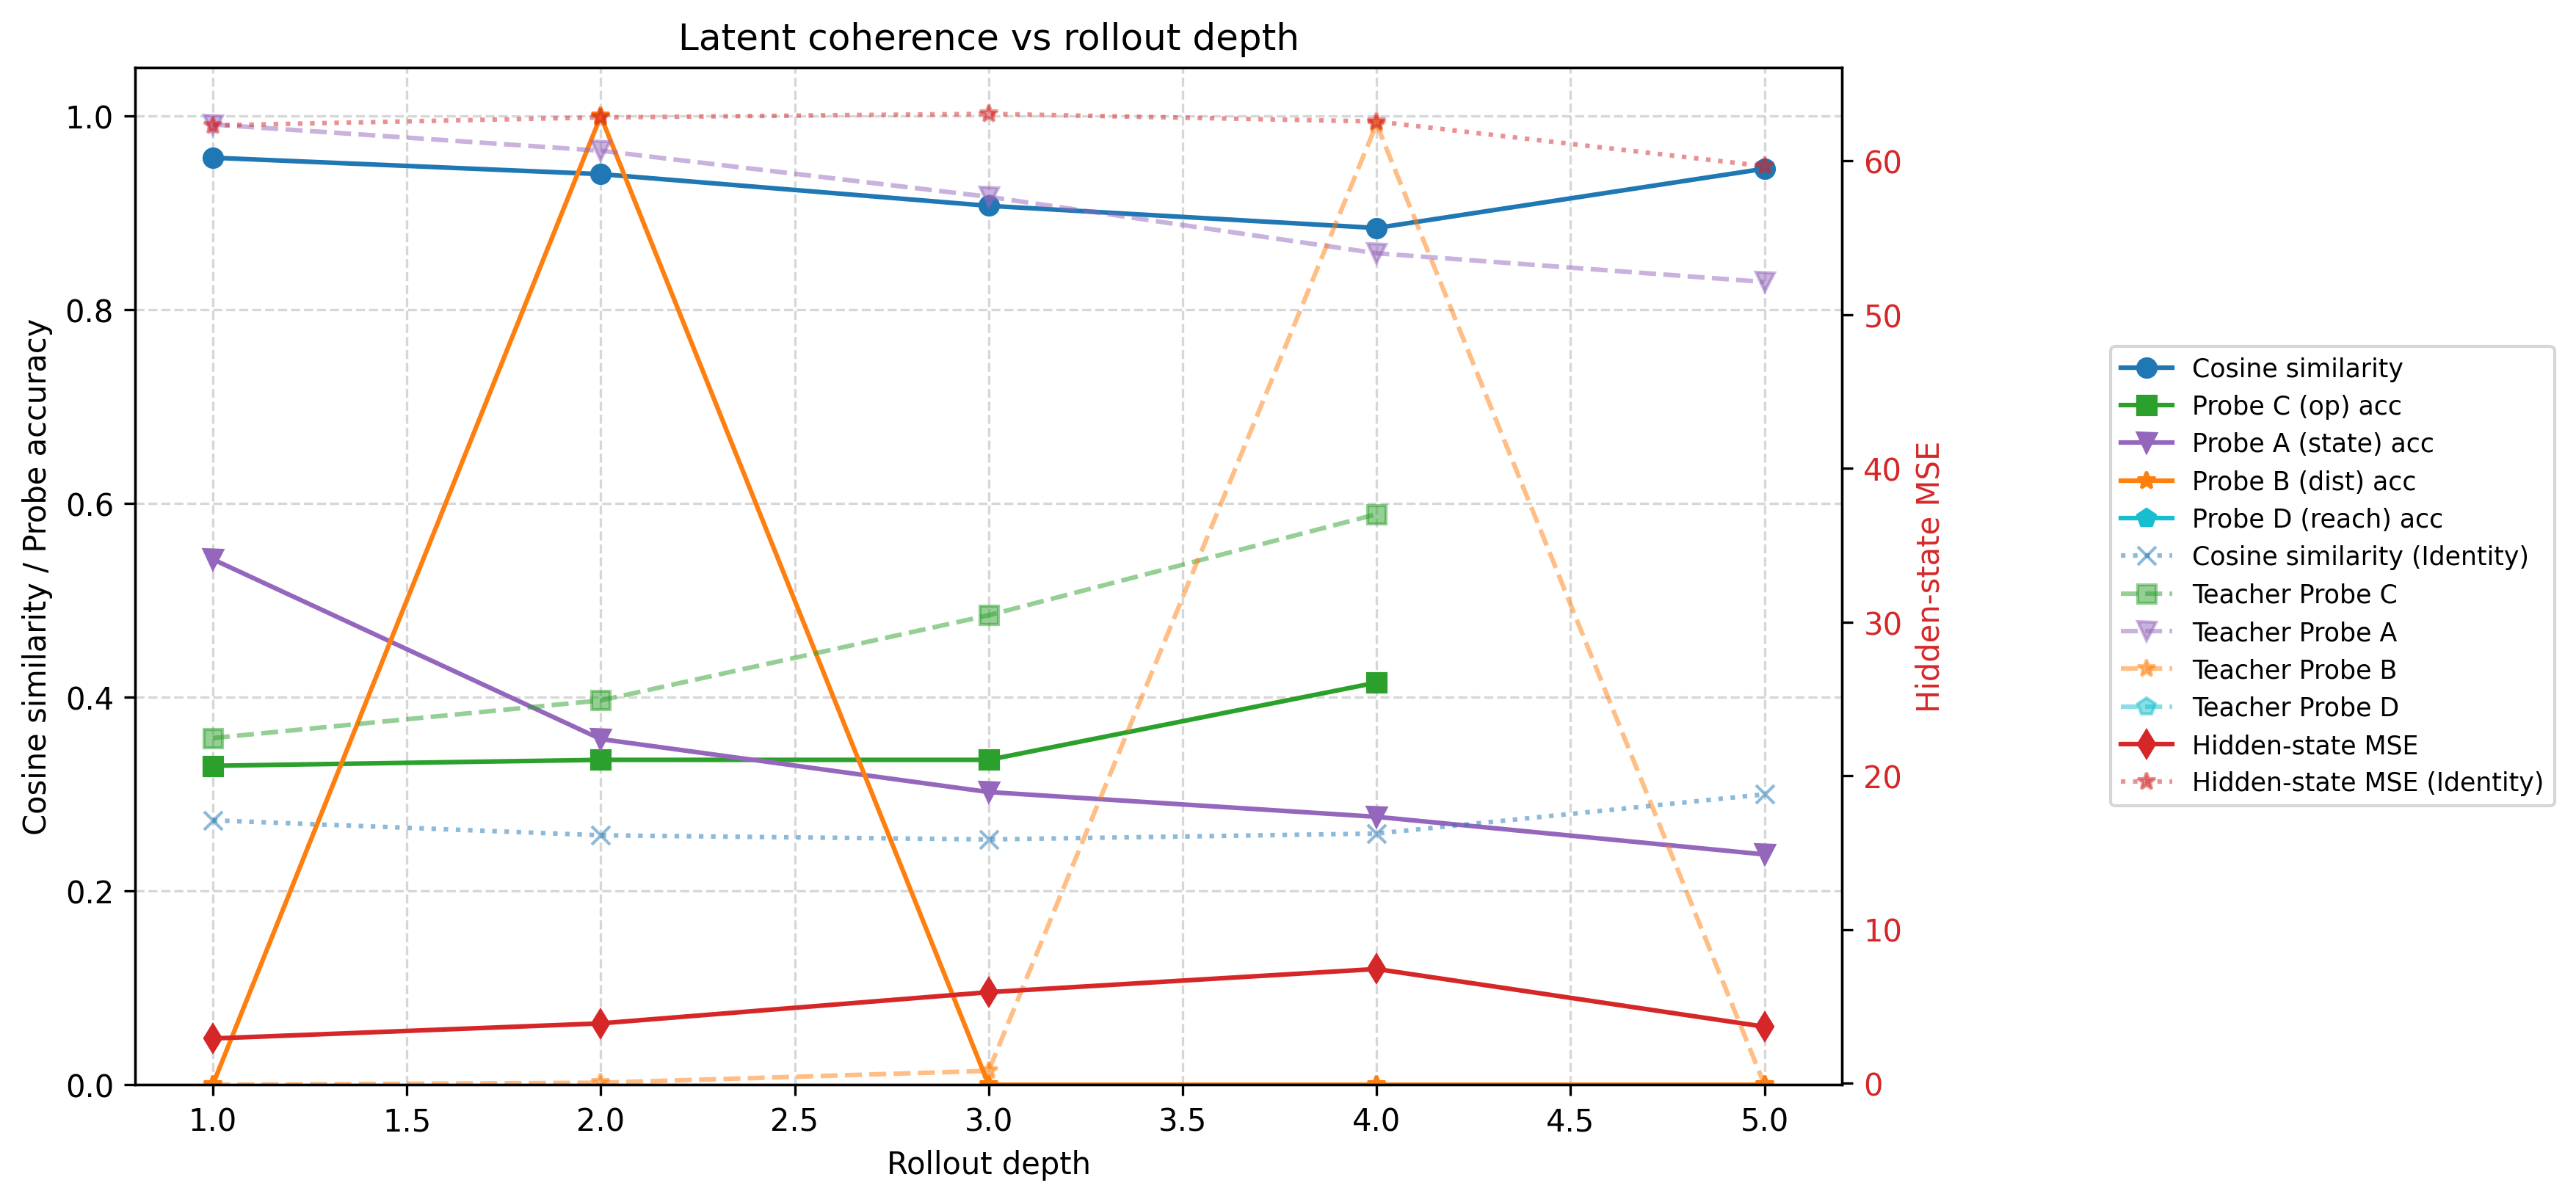

Source data for this figure (header and first rows):
depth, mse, cosine_similarity, operator_accuracy, teacher_operator_accuracy, state_probe_accuracy, teacher_state_probe_accuracy, dist_probe_accuracy, teacher_dist_probe_accuracy, reach_probe_accuracy, teacher_reach_probe_accuracy, identity_mse, identity_cosine_similarity, identity_operator_accuracy, identity_state_probe_accuracy, identity_dist_probe_accuracy, identity_reach_probe_accuracy, n_samples, dynamics_gain
1, 2.904, 0.957, 0.3292, 0.3579, 0.5424, 0.9913, 0.0, 0.0, , , 62.32, 0.273, 0.3211, 0.8113, 0.3681, , 489, 21.46
2, 3.887, 0.9401, 0.3354, 0.3967, 0.3569, 0.9642, 1.0, 0.002045, , , 62.84, 0.2575, 0.3211, 0.705, 0.4294, , 489, 16.17
3, 5.916, 0.9074, 0.3354, 0.4847, 0.3021, 0.9167, 0.0, 0.01431, , , 63.07, 0.2532, 0.3067, 0.612, 0.2025, , 489, 10.66
4, 7.425, 0.8845, 0.4151, 0.589, 0.2766, 0.8584, 0.0, 0.9918, , , 62.57, 0.2593, 0.3374, 0.5184, 0.0, , 489, 8.427
5, 3.672, 0.9456, , , 0.2377, 0.8287, 0.0, 0.0, , , 59.66, 0.2998, , 0.4264, 0.0, , 489, 16.25
6, , , , , , , , , , , , , , , , , 0, 
7, , , , , , , , , , , , , , , , , 0, 
8, , , , , , , , , , , , , , , , , 0, 
